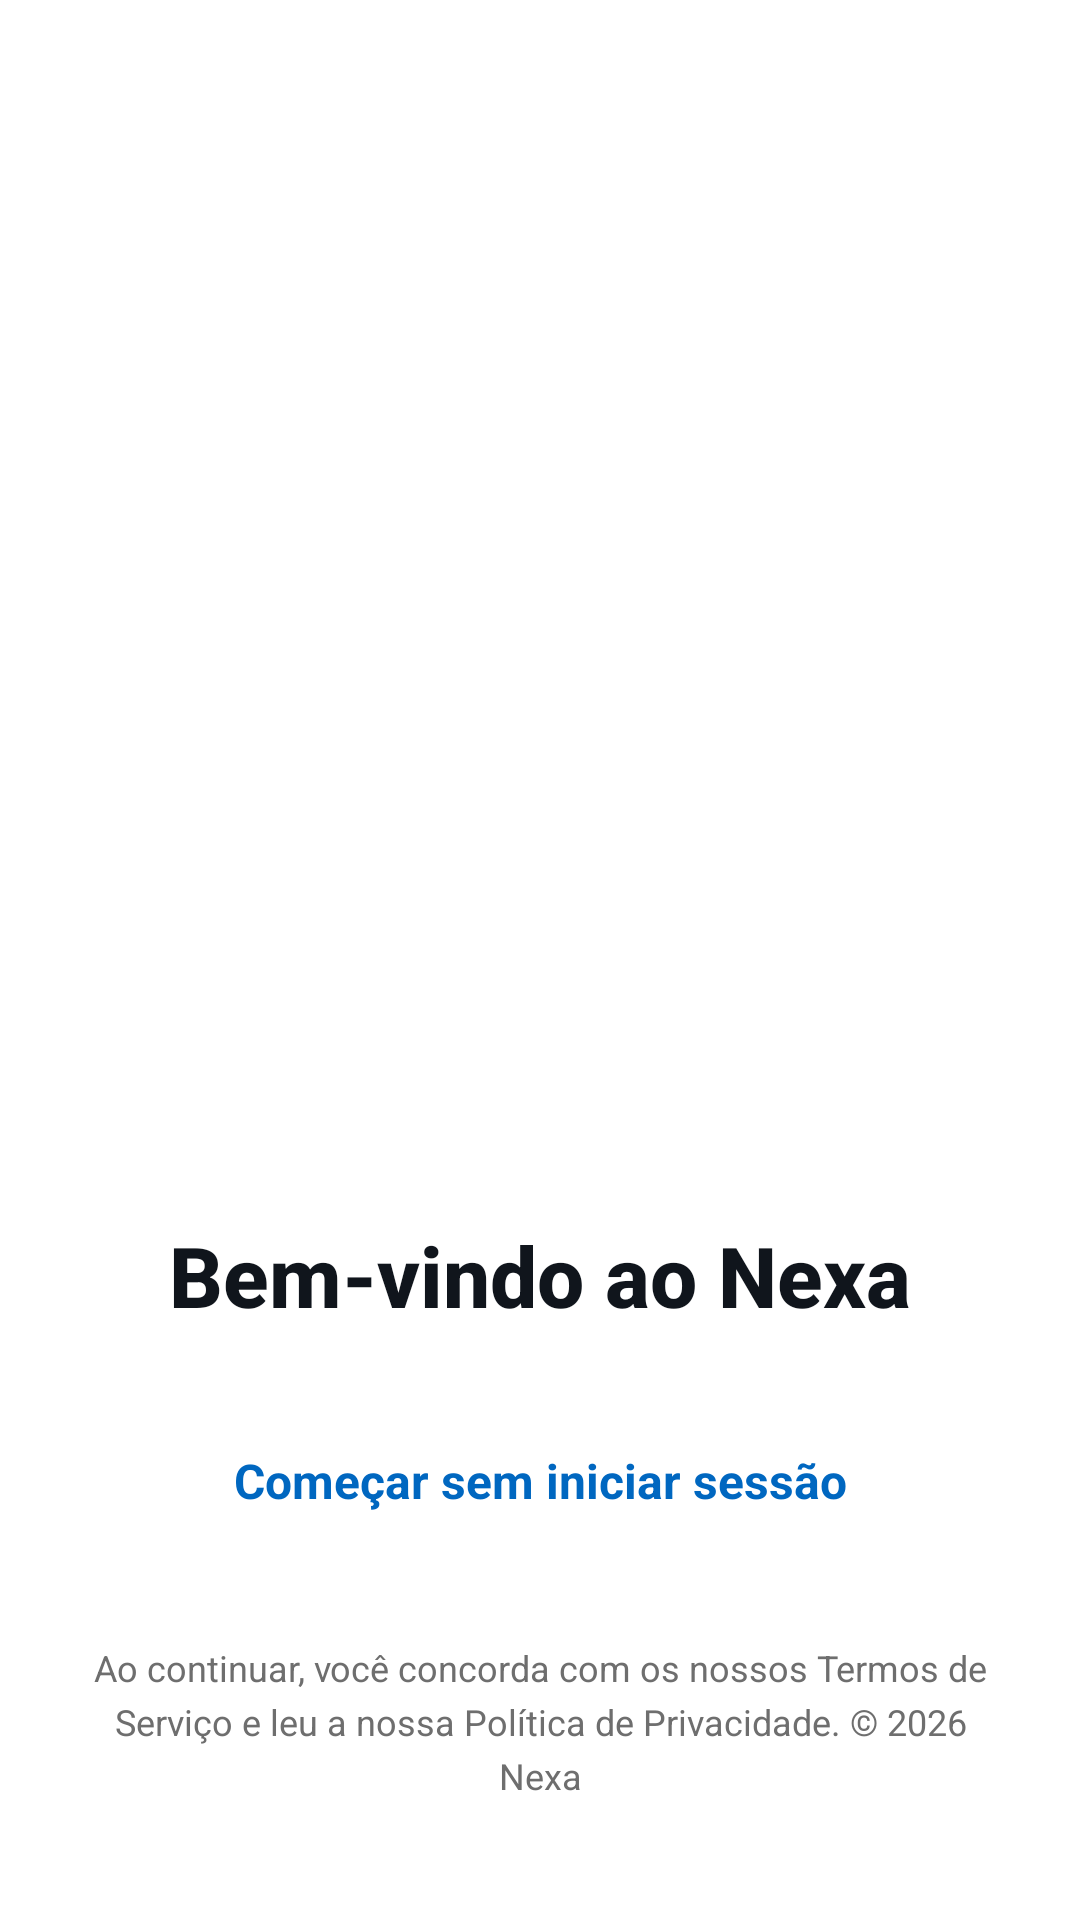

This screen was rendered from an Android layout file. Write that file and the resources it references.
<!-- AndroidManifest.xml: activity theme Theme.Nexa.Splash -->
<!-- res/layout/activity_login.xml -->
<?xml version="1.0" encoding="utf-8"?>
<FrameLayout xmlns:android="http://schemas.android.com/apk/res/android"
    android:id="@+id/rootLogin"
    android:layout_width="match_parent"
    android:layout_height="match_parent"
    android:background="@color/bg_primary">

    <ImageView
        android:id="@+id/themeToggleBtn"
        android:layout_width="44dp"
        android:layout_height="44dp"
        android:layout_gravity="top|end"
        android:layout_marginTop="56dp"
        android:layout_marginEnd="16dp"
        android:padding="10dp"
        android:background="?attr/selectableItemBackgroundBorderless"
        android:clickable="true"
        android:focusable="true"
        android:contentDescription="@null" />

    <LinearLayout
        android:layout_width="match_parent"
        android:layout_height="wrap_content"
        android:layout_gravity="bottom"
        android:orientation="vertical"
        android:paddingHorizontal="24dp"
        android:paddingBottom="40dp">

        <ImageView
            android:id="@+id/logoIcon"
            android:layout_width="80dp"
            android:layout_height="80dp"
            android:layout_gravity="center_horizontal"
            android:layout_marginBottom="24dp"
            android:contentDescription="@null" />

        <TextView
            android:id="@+id/welcomeTitle"
            android:layout_width="match_parent"
            android:layout_height="wrap_content"
            android:layout_marginBottom="24dp"
            android:fontFamily="sans-serif-medium"
            android:gravity="center"
            android:text="Bem-vindo ao Nexa"
            android:textColor="@color/text_primary"
            android:textSize="28sp"
            android:textStyle="bold" />

        <TextView
            android:id="@+id/btnStartNoLogin"
            android:layout_width="match_parent"
            android:layout_height="52dp"
            android:layout_marginBottom="16dp"
            android:gravity="center"
            android:background="?attr/selectableItemBackground"
            android:clickable="true"
            android:focusable="true"
            android:text="Começar sem iniciar sessão"
            android:textColor="@color/accent"
            android:textSize="16sp"
            android:textStyle="bold" />

        <TextView
            android:id="@+id/termsText"
            android:layout_width="match_parent"
            android:layout_height="wrap_content"
            android:layout_marginTop="12dp"
            android:gravity="center"
            android:lineSpacingExtra="4dp"
            android:text="Ao continuar, você concorda com os nossos Termos de Serviço e leu a nossa Política de Privacidade. © 2026 Nexa"
            android:textColor="@color/text_secondary"
            android:textSize="12sp" />

    </LinearLayout>
</FrameLayout>
<!-- resources referenced by this layout -->
<resources>
  <color name="accent">#0067C0</color>
  <color name="bg_primary">#FFFFFF</color>
  <color name="text_primary">#10151C</color>
  <color name="text_secondary">#6E6E6E</color>
  <style name="Theme.Nexa.Splash" parent="Theme.SplashScreen">
          <item name="windowSplashScreenBackground">#FFFFFF</item>
          <item name="windowSplashScreenAnimatedIcon">@drawable/splash_icon</item>
          <item name="postSplashScreenTheme">@style/Theme.Nexa</item>
      </style>
  <!-- drawable splash_icon (drawable) -->
  <?xml version="1.0" encoding="utf-8"?>
  <vector xmlns:android="http://schemas.android.com/apk/res/android"
      android:width="160dp"
      android:height="160dp"
      android:viewportWidth="1254"
      android:viewportHeight="1254">
      <path
          android:fillColor="#000000"
          android:pathData="M652,181.5 C622.2,187.8 598.6,210.1 589.4,240.5 C587.3,247.3 586.5,396 586.5,762.5 L586.5,939.5 L588.7,947.5 C596.8,976.2 617.6,998 645.1,1006.5 C653.4,1009.1 672.8,1009.7 681.9,1007.6 C690.6,1005.6 699.7,1001.8 737.4,984.5 C757.1,975.5 839.5,940 878,924.1 C891.5,918.5 905.9,912.5 910,910.8 C933.9,900.8 951.6,879.6 958.5,852.5 L961,842.5 L960.8,601 L960.5,359.5 L957.7,349.5 C952.6,331.2 943.3,314.4 931.1,301.7 C920.5,290.7 910.7,284.9 878.5,270.6 C847.3,256.8 839.9,253.4 798.5,234.2 C765.5,218.9 730.2,202.1 711.6,192.8 C687.4,180.7 670.4,177.5 652,181.5 Z M506.4,310.4 C469.3,318.9 442.8,347 437.1,384 C435.3,395.7 434.6,792.8 436.4,802.5 C442.7,836.7 468,864.6 501,873.7 C518,878.4 545.1,875.5 561.3,867.4 L568,864 L568,773.2 C568,723.3 568.3,601.4 568.7,502.3 L569.3,322.2 L559.9,317.7 C554.7,315.2 547.8,312.4 544.5,311.5 C536.3,309.2 514.4,308.6 506.4,310.4 Z M371.5,399 C331.5,403.5 298.8,435.6 293.2,476 C291.3,489.4 290.5,696.9 292.4,706 C296.9,728.5 307.4,746.7 324,760.7 C347.9,780.8 382,786.5 412,775.3 L419,772.8 L419.2,723.6 C419.4,696.6 419.5,614.4 419.5,541 L419.5,407.6 L412.5,404.8 C399.6,399.8 383.9,397.6 371.5,399 Z" />
  </vector>
  <style name="Theme.Nexa" parent="Theme.AppCompat.DayNight.NoActionBar">
          <item name="windowActionBar">false</item>
          <item name="windowNoTitle">true</item>
          <item name="android:windowBackground">@color/bg_primary</item>
      </style>
</resources>
